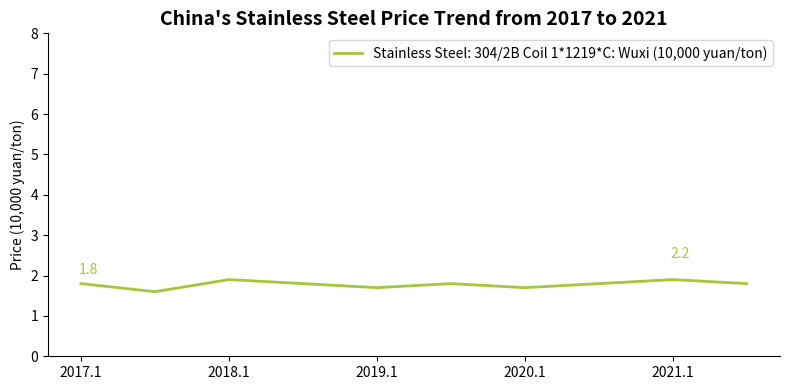

This chart was generated by the following Python code:
import matplotlib.pyplot as plt
import numpy as np

# Simulated time nodes (simplified, can be refined according to actual situation)
dates = np.arange(2017, 2022, 0.5)  
# Simulated price data (general trend, can be adjusted)
prices = [1.8, 1.6, 1.9, 1.8, 1.7, 1.8, 1.7, 1.8, 1.9, 1.8]  

# Create a canvas and a sub - plot
fig, ax = plt.subplots(figsize=(8, 4))

ax.set_ylim(0, 8)

# Draw a line chart
ax.plot(dates, prices, color="#A4C639", label="Stainless Steel: 304/2B Coil 1*1219*C: Wuxi (10,000 yuan/ton)", linewidth=2)

# Simulate labeling key nodes (example, can be supplemented according to actual situation)
key_dates = [2017, 2021]
key_prices = [1.8, 2.2]
for x, y in zip(key_dates, key_prices):
    ax.annotate(f'{y}', xy=(x, y), xytext=(5, 5), textcoords="offset points", ha='center', va='bottom', color="#A4C639")

# Set x - axis ticks (simplified to display years, can be refined)
ax.set_xticks(np.arange(2017, 2022))
ax.set_xticklabels([f"{year}.1" for year in range(2017, 2022)])  # Simulate the time format of the original chart

# Set y - axis label
ax.set_ylabel("Price (10,000 yuan/ton)")
# Set the title
ax.set_title("China's Stainless Steel Price Trend from 2017 to 2021", fontsize=14, fontweight="bold")

# Add a legend
ax.legend()

# Beautify the chart, hide the top and right borders
for spine in ["top", "right"]:
    ax.spines[spine].set_visible(False)

plt.tight_layout()  # Automatically adjust the layout
plt.show()
